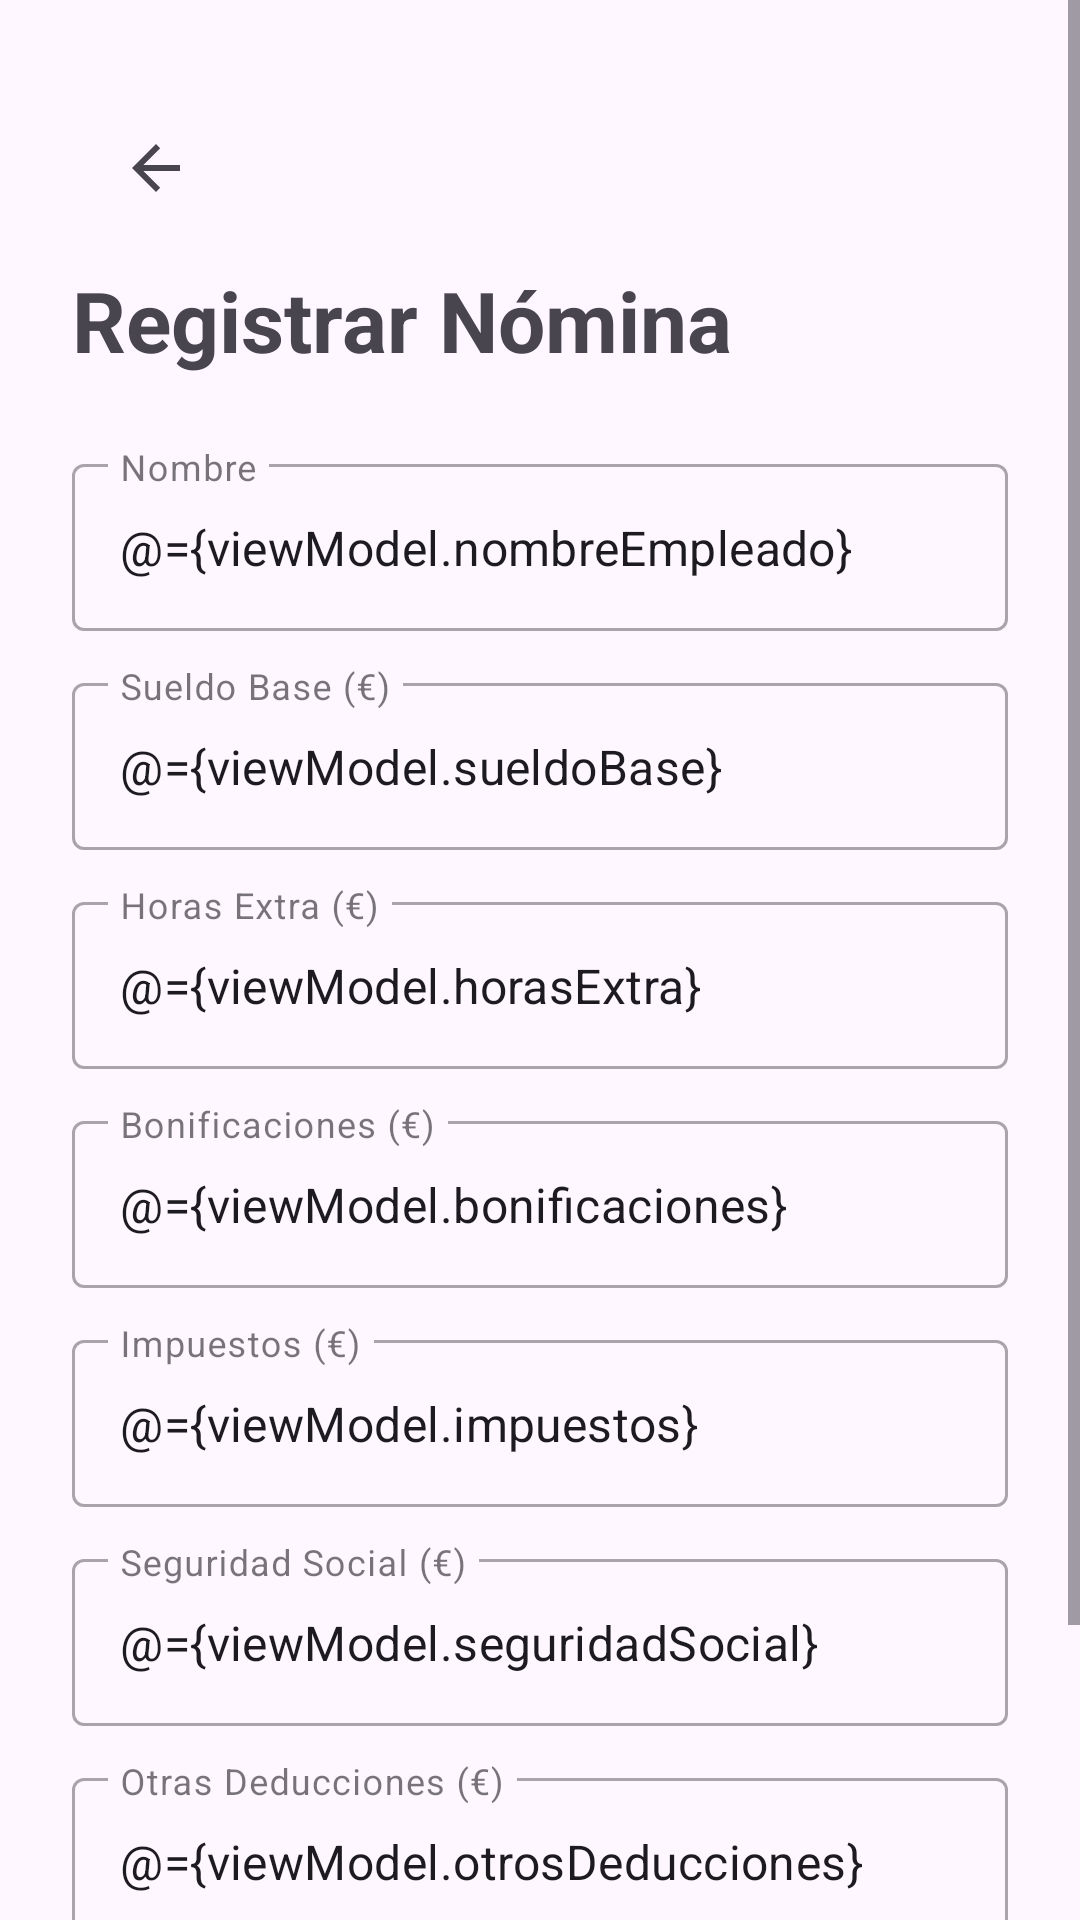

Produce the Android XML layout that renders to this screen, including the resource entries it uses.
<!-- AndroidManifest.xml: application theme Theme.FluFiAIGo -->
<!-- res/layout/fragment_nomina.xml -->
<?xml version="1.0" encoding="utf-8"?>
<layout xmlns:android="http://schemas.android.com/apk/res/android"
    xmlns:app="http://schemas.android.com/apk/res-auto">

    <data>
        <variable
            name="viewModel"
            type="com.example.flufiaigo.NominaViewModel" />
    </data>

    <ScrollView
        android:layout_width="match_parent"
        android:layout_height="match_parent"
        android:fillViewport="true">

        <LinearLayout
            android:layout_width="match_parent"
            android:layout_height="wrap_content"
            android:orientation="vertical"
            android:padding="24dp">

            <com.google.android.material.appbar.AppBarLayout
                android:layout_width="match_parent"
                android:layout_height="wrap_content"
                android:background="@android:color/transparent"
                app:elevation="0dp">

                <com.google.android.material.appbar.MaterialToolbar
                    android:id="@+id/topAppBar"
                    android:layout_width="match_parent"
                    android:layout_height="?attr/actionBarSize"
                    app:navigationIcon="?attr/homeAsUpIndicator" />

            </com.google.android.material.appbar.AppBarLayout>

            <TextView
                android:layout_width="wrap_content"
                android:layout_height="wrap_content"
                android:text="@string/registrar_nomina"
                android:textSize="28sp"
                android:textStyle="bold"
                android:layout_marginBottom="24dp" />

            <com.google.android.material.textfield.TextInputLayout
                style="@style/Widget.MaterialComponents.TextInputLayout.OutlinedBox"
                android:layout_width="match_parent"
                android:layout_height="wrap_content"
                android:layout_marginBottom="12dp"
                android:hint="@string/nombre">
                <com.google.android.material.textfield.TextInputEditText
                    android:layout_width="match_parent"
                    android:layout_height="wrap_content"
                    android:inputType="textPersonName"
                    android:text="@={viewModel.nombreEmpleado}" />
            </com.google.android.material.textfield.TextInputLayout>

            <com.google.android.material.textfield.TextInputLayout
                style="@style/Widget.MaterialComponents.TextInputLayout.OutlinedBox"
                android:layout_width="match_parent"
                android:layout_height="wrap_content"
                android:layout_marginBottom="12dp"
                android:hint="@string/sueldo_base">
                <com.google.android.material.textfield.TextInputEditText
                    android:layout_width="match_parent"
                    android:layout_height="wrap_content"
                    android:inputType="numberDecimal"
                    android:text="@={viewModel.sueldoBase}" />
            </com.google.android.material.textfield.TextInputLayout>

            <com.google.android.material.textfield.TextInputLayout
                style="@style/Widget.MaterialComponents.TextInputLayout.OutlinedBox"
                android:layout_width="match_parent"
                android:layout_height="wrap_content"
                android:layout_marginBottom="12dp"
                android:hint="@string/horas_extra">
                <com.google.android.material.textfield.TextInputEditText
                    android:layout_width="match_parent"
                    android:layout_height="wrap_content"
                    android:inputType="numberDecimal"
                    android:text="@={viewModel.horasExtra}" />
            </com.google.android.material.textfield.TextInputLayout>

            <com.google.android.material.textfield.TextInputLayout
                style="@style/Widget.MaterialComponents.TextInputLayout.OutlinedBox"
                android:layout_width="match_parent"
                android:layout_height="wrap_content"
                android:layout_marginBottom="12dp"
                android:hint="@string/bonificaciones">
                <com.google.android.material.textfield.TextInputEditText
                    android:layout_width="match_parent"
                    android:layout_height="wrap_content"
                    android:inputType="numberDecimal"
                    android:text="@={viewModel.bonificaciones}" />
            </com.google.android.material.textfield.TextInputLayout>

            <com.google.android.material.textfield.TextInputLayout
                style="@style/Widget.MaterialComponents.TextInputLayout.OutlinedBox"
                android:layout_width="match_parent"
                android:layout_height="wrap_content"
                android:layout_marginBottom="12dp"
                android:hint="@string/impuestos">
                <com.google.android.material.textfield.TextInputEditText
                    android:layout_width="match_parent"
                    android:layout_height="wrap_content"
                    android:inputType="numberDecimal"
                    android:text="@={viewModel.impuestos}" />
            </com.google.android.material.textfield.TextInputLayout>

            <com.google.android.material.textfield.TextInputLayout
                style="@style/Widget.MaterialComponents.TextInputLayout.OutlinedBox"
                android:layout_width="match_parent"
                android:layout_height="wrap_content"
                android:layout_marginBottom="12dp"
                android:hint="@string/seguridad_social">
                <com.google.android.material.textfield.TextInputEditText
                    android:layout_width="match_parent"
                    android:layout_height="wrap_content"
                    android:inputType="numberDecimal"
                    android:text="@={viewModel.seguridadSocial}" />
            </com.google.android.material.textfield.TextInputLayout>

            <com.google.android.material.textfield.TextInputLayout
                style="@style/Widget.MaterialComponents.TextInputLayout.OutlinedBox"
                android:layout_width="match_parent"
                android:layout_height="wrap_content"
                android:layout_marginBottom="24dp"
                android:hint="@string/otras_deducciones">
                <com.google.android.material.textfield.TextInputEditText
                    android:layout_width="match_parent"
                    android:layout_height="wrap_content"
                    android:inputType="numberDecimal"
                    android:text="@={viewModel.otrosDeducciones}" />
            </com.google.android.material.textfield.TextInputLayout>

            <com.google.android.material.button.MaterialButton
                android:layout_width="match_parent"
                android:layout_height="60dp"
                android:text="@string/guardar_nomina"
                app:cornerRadius="8dp"
                android:onClick="@{() -> viewModel.calcularYGenerarNomina()}" />

        </LinearLayout>
    </ScrollView>
</layout>
<!-- resources referenced by this layout -->
<resources>
  <string name="bonificaciones">Bonificaciones (€)</string>
  <string name="guardar_nomina">Guardar Nómina</string>
  <string name="horas_extra">Horas Extra (€)</string>
  <string name="impuestos">Impuestos (€)</string>
  <string name="nombre">Nombre</string>
  <string name="otras_deducciones">Otras Deducciones (€)</string>
  <string name="registrar_nomina">Registrar Nómina</string>
  <string name="seguridad_social">Seguridad Social (€)</string>
  <string name="sueldo_base">Sueldo Base (€)</string>
  <style name="Theme.FluFiAIGo" parent="Base.Theme.FluFiAIGo" />
  <style name="Base.Theme.FluFiAIGo" parent="Theme.Material3.DayNight.NoActionBar">
          
          
      </style>
</resources>
